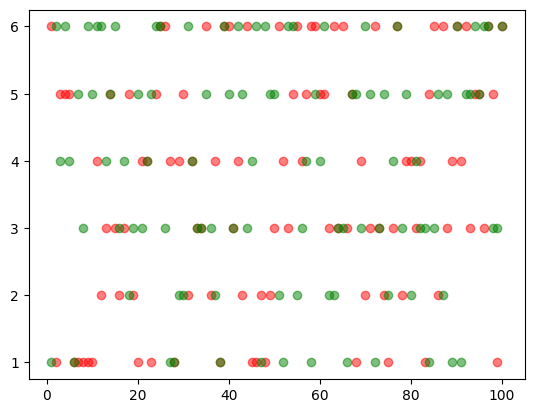

This figure's Python source:
"""
[redacted]
    功能：模拟掷骰子
    版本：1.0
    2.0新增功能：模拟投掷两个骰子
    3.0新增功能：可视化投掷两个骰子的结果
    日期：10/09/2017
"""
import random
import matplotlib.pyplot as plt
plt.rcdefaults()

def roll_dice():
    """
        模拟掷骰子
    """
    roll = random.randint(1, 6)
    return roll


def main():
    """
        主函数
    """
    total_times = 100

    # 初始化列表 [0, 0, 0, 0, 0, 0]
    result_list = [0] * 11

    # 初始化点数列表
    roll_list = list(range(2, 13))
    roll_dict = dict(zip(roll_list, result_list))

    # 记录骰子的结果
    roll1_list = []
    roll2_list = []

    for i in range(total_times):
        roll1 = roll_dice()
        roll2 = roll_dice()

        roll1_list.append(roll1)
        roll2_list.append(roll2)

        for j in range(2, 13):
            if (roll1 + roll2) == j:
                roll_dict[j] += 1

    for i, result in roll_dict.items():
        print('点数{}的次数：{}，频率：{}'.format(i, result, result / total_times))

    # 数据可视化
    x = range(1, total_times + 1)
    plt.scatter(x, roll1_list, c='red', alpha=0.5)
    plt.scatter(x, roll2_list, c='green', alpha=0.5)
    plt.show()


if __name__ == '__main__':
    main()
